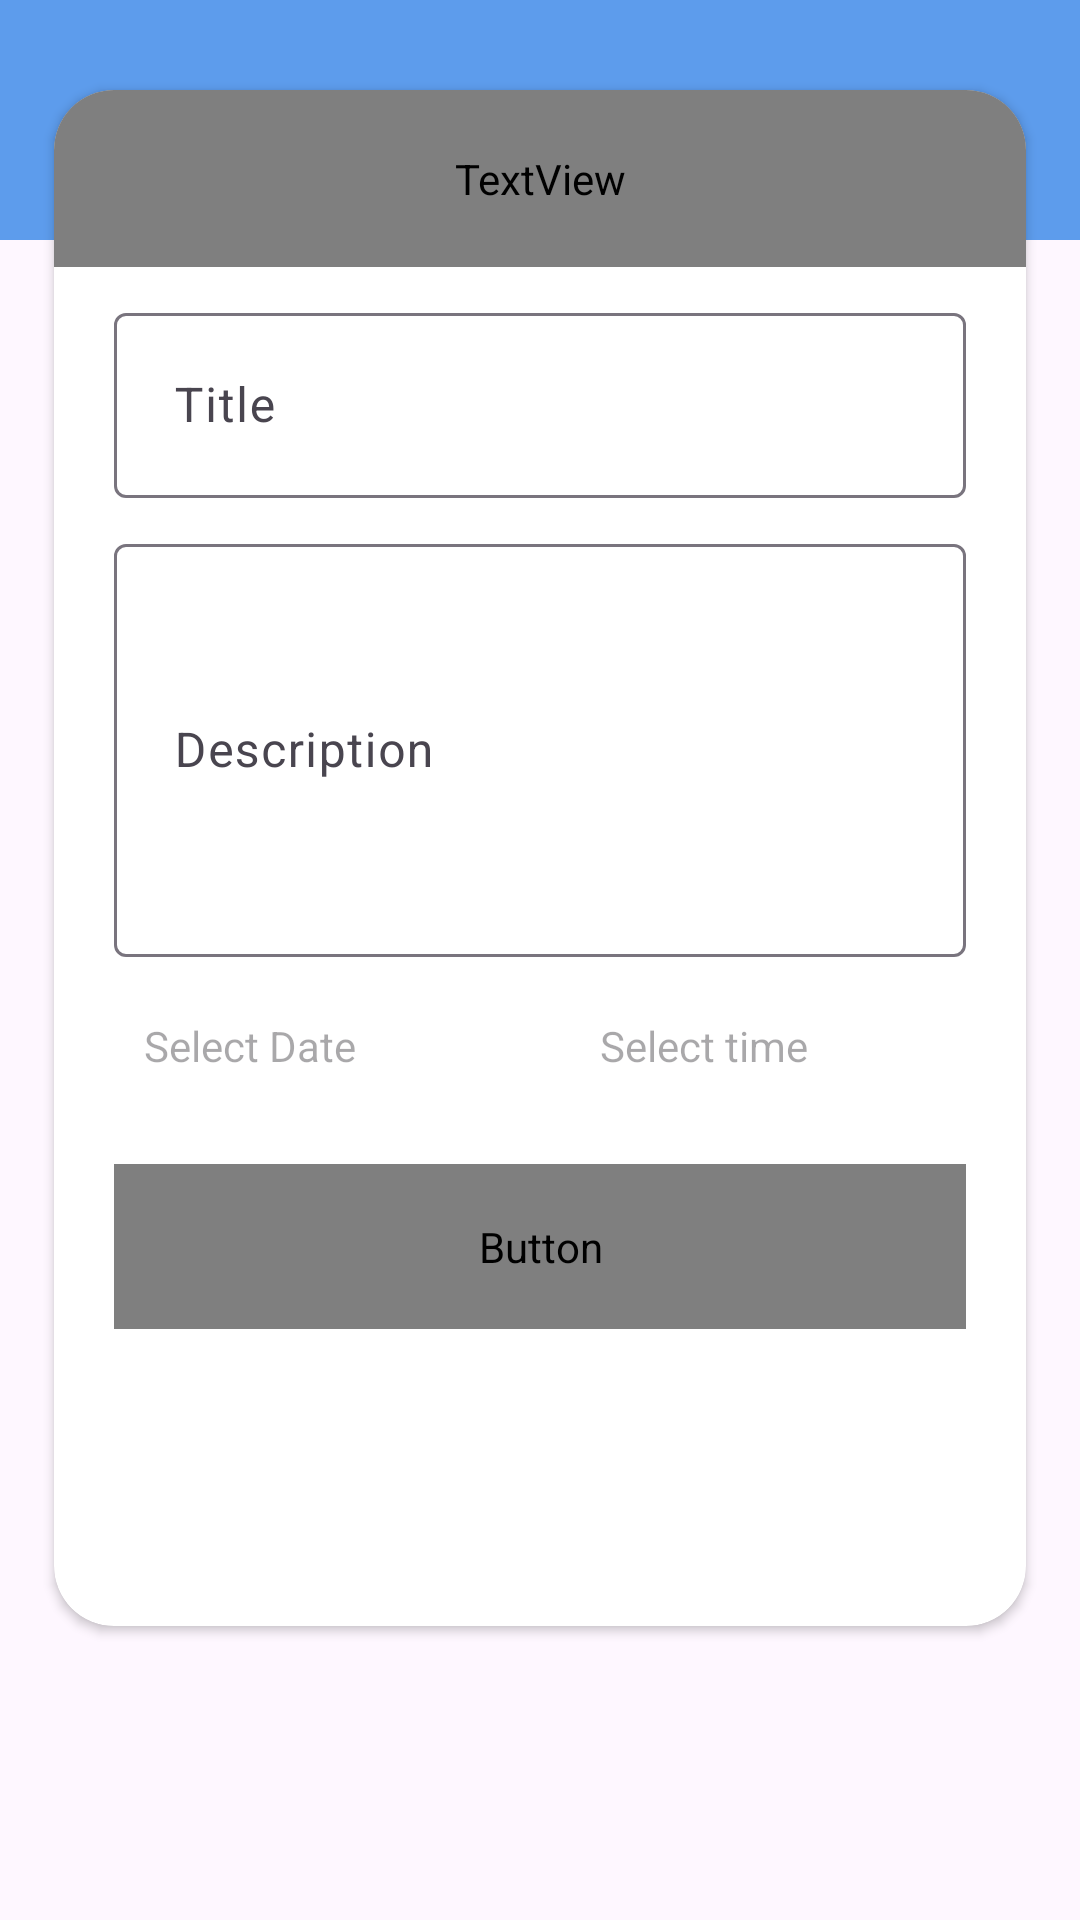

Produce the Android XML layout that renders to this screen, including the resource entries it uses.
<!-- AndroidManifest.xml: application theme Theme.ToDoApp -->
<!-- res/layout/fragment_edit_task.xml -->
<?xml version="1.0" encoding="utf-8"?>
<androidx.constraintlayout.widget.ConstraintLayout xmlns:android="http://schemas.android.com/apk/res/android"
    xmlns:tools="http://schemas.android.com/tools"
    android:layout_width="match_parent"
    android:layout_height="match_parent"
    xmlns:app="http://schemas.android.com/apk/res-auto"
    tools:background="@color/lime">


    <ImageView
        android:layout_width="match_parent"
        android:layout_height="80dp"
        android:src="@color/blue"
        app:layout_constraintTop_toTopOf="parent" />


    <androidx.cardview.widget.CardView
        android:layout_width="0dp"
        android:layout_height="0dp"
        android:layout_marginTop="30dp"
        app:cardCornerRadius="20dp"
        app:layout_constraintEnd_toEndOf="parent"
        app:layout_constraintHeight_percent="0.8"
        app:layout_constraintStart_toStartOf="parent"
        app:layout_constraintTop_toTopOf="parent"
        app:layout_constraintWidth_percent="0.9">

        <androidx.core.widget.NestedScrollView
            android:layout_width="match_parent"
            android:layout_height="match_parent">

            <androidx.constraintlayout.widget.ConstraintLayout
                android:layout_width="match_parent"
                android:layout_height="match_parent">

                <TextView
                    android:id="@+id/edit_task"
                    android:layout_width="match_parent"
                    android:layout_height="wrap_content"
                    android:fontFamily="@font/poppins_bold"
                    android:gravity="center"
                    android:padding="20dp"
                    android:text="@string/edit_task"
                    android:textSize="18sp"
                    app:layout_constraintEnd_toEndOf="parent"
                    app:layout_constraintStart_toStartOf="parent"
                    app:layout_constraintTop_toTopOf="parent" />

                <com.google.android.material.textfield.TextInputLayout
                    android:id="@+id/title_til"
                    android:layout_width="match_parent"
                    android:layout_height="wrap_content"
                    android:layout_marginStart="20dp"
                    android:layout_marginTop="10dp"
                    android:layout_marginEnd="20dp"
                    app:layout_constraintTop_toBottomOf="@+id/edit_task"

                    >

                    <com.google.android.material.textfield.TextInputEditText
                        android:id="@+id/title"
                        android:layout_width="match_parent"
                        android:layout_height="wrap_content"
                        android:hint="@string/title"
                        android:padding="20dp" />
                </com.google.android.material.textfield.TextInputLayout>

                <com.google.android.material.textfield.TextInputLayout
                    android:id="@+id/description_til"
                    android:layout_width="match_parent"
                    android:layout_height="wrap_content"
                    android:layout_marginStart="20dp"
                    android:layout_marginTop="10dp"
                    android:layout_marginEnd="20dp"
                    app:layout_constraintTop_toBottomOf="@+id/title_til">

                    <com.google.android.material.textfield.TextInputEditText
                        android:id="@+id/description"
                        android:layout_width="match_parent"
                        android:layout_height="wrap_content"
                        android:hint="@string/description"
                        android:lines="5"
                        android:maxLines="5"
                        android:padding="20dp" />
                </com.google.android.material.textfield.TextInputLayout>

                <com.google.android.material.textfield.TextInputLayout
                    android:id="@+id/select_date_til"
                    android:layout_width="0dp"
                    android:layout_height="wrap_content"
                    android:layout_marginStart="20dp"
                    android:layout_marginTop="10dp"
                    android:layout_marginEnd="20dp"

                    app:layout_constraintEnd_toStartOf="@+id/select_time_til"
                    app:layout_constraintHorizontal_bias="0.5"
                    app:layout_constraintHorizontal_chainStyle="spread"
                    app:layout_constraintStart_toStartOf="parent"
                    app:layout_constraintTop_toBottomOf="@+id/description_til">

                    <TextView
                        android:id="@+id/select_date_tv"
                        android:layout_width="match_parent"
                        android:layout_height="wrap_content"
                        android:hint="@string/select_date"
                        android:padding="10dp"
                        app:layout_constraintTop_toBottomOf="@id/description_til" />
                </com.google.android.material.textfield.TextInputLayout>

                <com.google.android.material.textfield.TextInputLayout
                    android:id="@+id/select_time_til"
                    android:layout_width="0dp"
                    android:layout_height="wrap_content"
                    android:layout_marginTop="10dp"
                    android:layout_marginEnd="20dp"
                    app:layout_constraintEnd_toEndOf="parent"
                    app:layout_constraintHorizontal_bias="0.5"
                    app:layout_constraintStart_toEndOf="@+id/select_date_til"
                    app:layout_constraintTop_toBottomOf="@+id/description_til">

                    <TextView
                        android:id="@+id/select_time_tv"
                        android:layout_width="match_parent"
                        android:layout_height="wrap_content"
                        android:hint="@string/select_time"
                        android:padding="10dp" />
                </com.google.android.material.textfield.TextInputLayout>

                <Button
                    android:id="@+id/btn_save"
                    android:layout_width="match_parent"
                    android:layout_height="55dp"
                    android:layout_margin="20dp"
                    android:fontFamily="@font/poppins_bold"
                    android:text="@string/save"
                    android:textColor="@color/white"
                    android:textSize="18sp"
                    app:layout_constraintTop_toBottomOf="@id/select_time_til" />

            </androidx.constraintlayout.widget.ConstraintLayout>
        </androidx.core.widget.NestedScrollView>

    </androidx.cardview.widget.CardView>

</androidx.constraintlayout.widget.ConstraintLayout>
<!-- resources referenced by this layout -->
<resources>
  <color name="blue">#5D9CEC</color>
  <color name="lime">#DFECDB</color>
  <color name="white">#FFFFFFFF</color>
  <string name="description">Description</string>
  <string name="edit_task">Edit Task</string>
  <string name="save">Save</string>
  <string name="select_date">Select Date</string>
  <string name="select_time">Select time</string>
  <string name="title">Title</string>
  <style name="Theme.ToDoApp" parent="Base.Theme.ToDoApp" />
  <style name="Base.Theme.ToDoApp" parent="Theme.Material3.DayNight.NoActionBar">
          
          <item name="android:windowIsTranslucent">true</item>
  
          <item name="colorPrimary">@color/blue</item>
          <item name="colorPrimaryDark">#254875</item>
          <item name="colorOnPrimary">@color/white</item>
          <item name="android:statusBarColor">@color/blue</item>
          <item name="android:homeAsUpIndicator">@drawable/back</item>
          <item name="floatingActionButtonStyle">@style/fab_style</item>
  
          <item name="colorSecondary">@color/blue</item>
  
  
      </style>
  <style name="fab_style" parent="Widget.Design.FloatingActionButton">
          <item name="shapeAppearanceOverlay">@style/fab_rounded</item>
      </style>
  <style name="fab_rounded" parent="ShapeAppearance.MaterialComponents.SmallComponent">
          <item name="cornerFamily">rounded</item>
          <item name="cornerSize">50%</item>
          <item name="background">@drawable/button_bg</item>
      </style>
  <!-- drawable button_bg (drawable) -->
  <?xml version="1.0" encoding="utf-8"?>
  <shape xmlns:android="http://schemas.android.com/apk/res/android"
      android:shape="rectangle">
  
      <solid android:color="@color/blue" />
  
      <corners android:radius="20dp" />
  
  </shape>
</resources>
